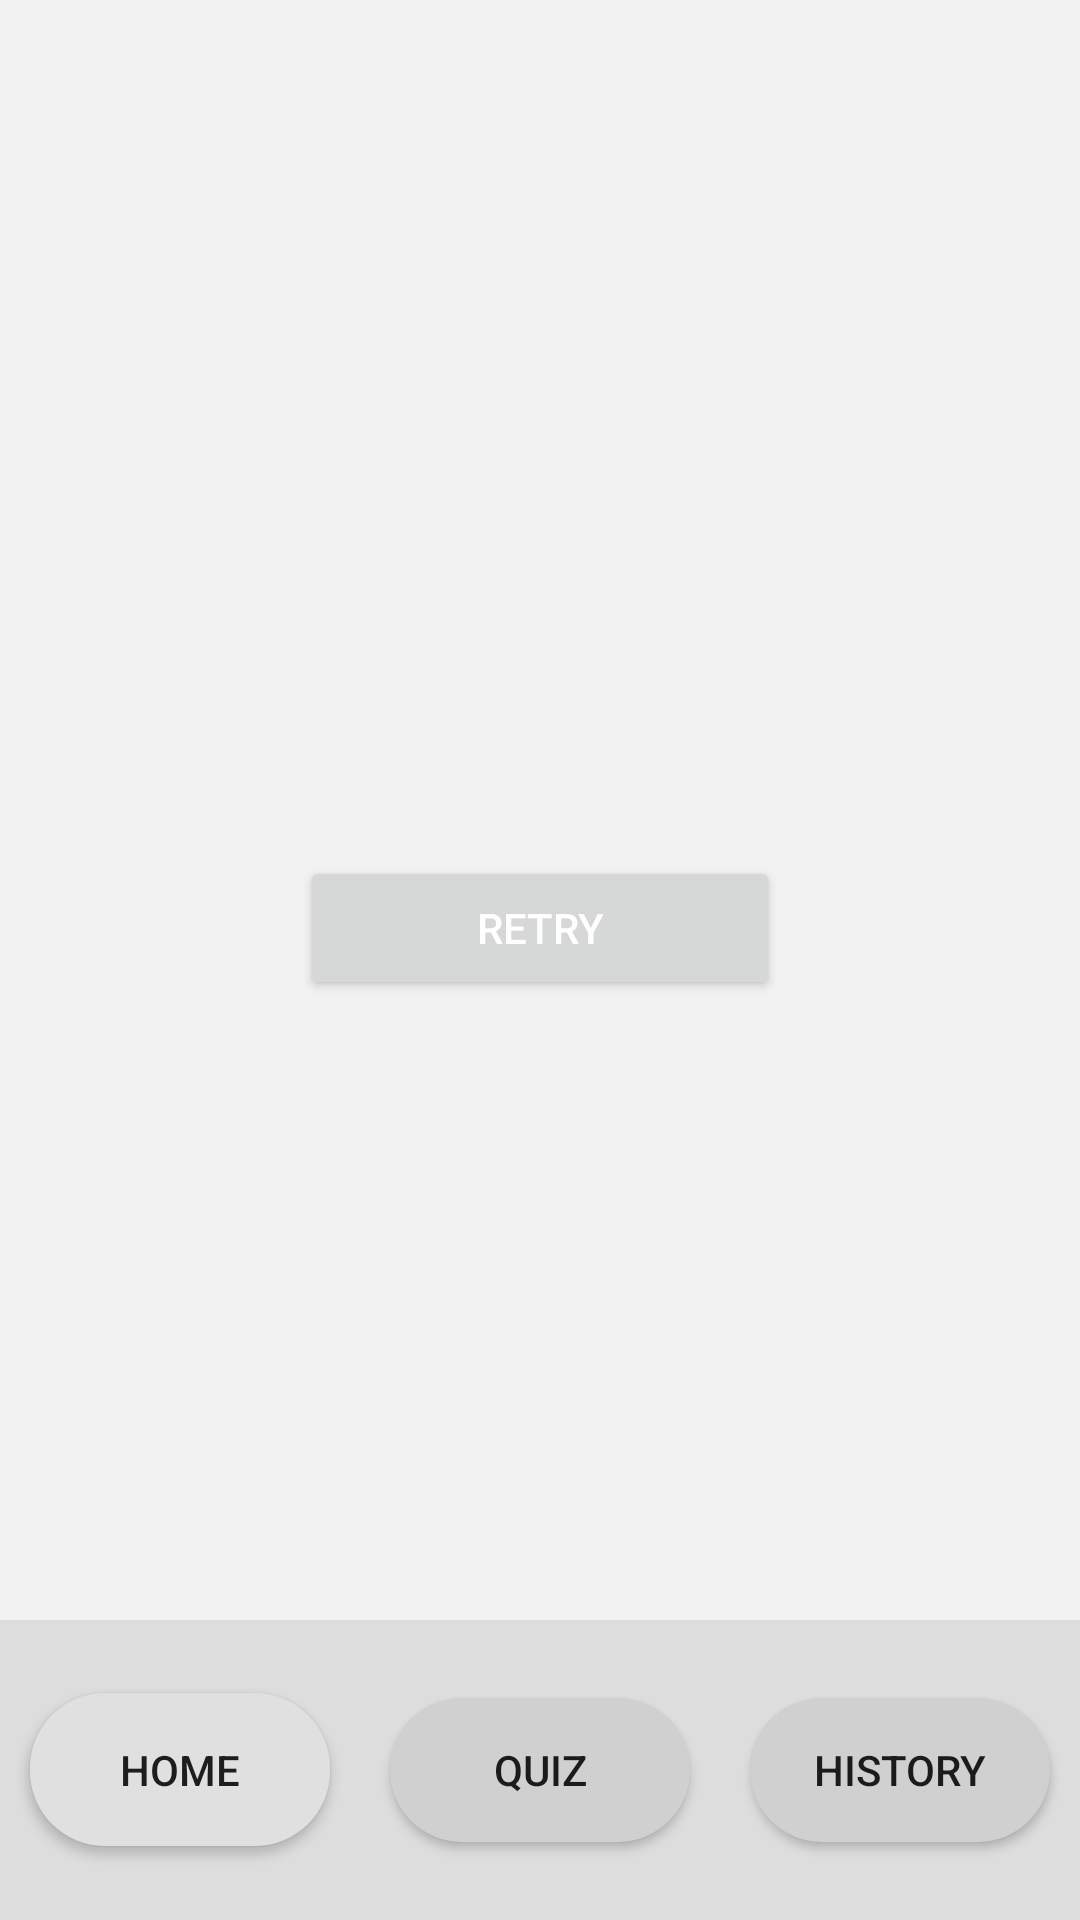

Reconstruct the res/layout file that produces this screen, plus the resources it refers to.
<!-- AndroidManifest.xml: application theme Theme.Personal_Expense_Tracker -->
<!-- res/layout/activity_result.xml -->
<androidx.constraintlayout.widget.ConstraintLayout xmlns:android="http://schemas.android.com/apk/res/android"
    xmlns:app="http://schemas.android.com/apk/res-auto"
    android:layout_width="match_parent"
    android:layout_height="match_parent"
    android:background="#F2F2F2">
<LinearLayout
    xmlns:android="http://schemas.android.com/apk/res/android"
    android:id="@+id/rootLayout"
    android:orientation="vertical"
    android:gravity="center_horizontal"
    android:padding="24dp"
    android:layout_width="match_parent"
    android:layout_height="match_parent">

    <TextView
        android:id="@+id/txtQuizTitle"
        android:textSize="22sp"
        android:textStyle="bold"
        android:layout_marginBottom="32dp"
        android:layout_width="wrap_content"
        android:layout_height="wrap_content" />

    <LinearLayout
        android:id="@+id/resultBox"
        android:layout_width="match_parent"
        android:layout_height="160dp"
        android:gravity="center"
        android:layout_marginBottom="40dp">

        <TextView
            android:id="@+id/txtScore"
            android:textSize="20sp"
            android:textStyle="bold"
            android:layout_width="wrap_content"
            android:layout_height="wrap_content"/>
    </LinearLayout>

    <Button
        android:id="@+id/btnRetry"
        android:text="Retry"
        android:textColor="#FFFFFF"
        android:layout_width="160dp"
        android:layout_height="48dp"
        android:layout_marginBottom="60dp"/>
</LinearLayout>

<LinearLayout
android:id="@+id/bottomNav"
android:layout_width="0dp"
android:layout_height="100dp"
android:orientation="horizontal"
android:gravity="center"
android:background="#DDDDDD"
app:layout_constraintBottom_toBottomOf="parent"
app:layout_constraintStart_toStartOf="parent"
app:layout_constraintEnd_toEndOf="parent">

<Button
    android:id="@+id/btnHome"
    android:layout_width="0dp"
    android:layout_height="wrap_content"
    android:text="Home"
    android:background="@drawable/rounded_bottom_button"
    android:layout_weight="1"
    android:layout_margin="10dp" />

<Button
    android:id="@+id/btnQuiz"
    android:layout_width="0dp"
    android:layout_height="wrap_content"
    android:text="Quiz"
    android:background="@drawable/nav_item_round"
    android:layout_weight="1"
    android:layout_margin="10dp" />

<Button
    android:id="@+id/btnHistory"
    android:layout_width="0dp"
    android:layout_height="wrap_content"
    android:text="History"
    android:background="@drawable/nav_item_round"
    android:layout_weight="1"
    android:layout_margin="10dp" />
</LinearLayout>
</androidx.constraintlayout.widget.ConstraintLayout>
<!-- resources referenced by this layout -->
<resources>
  <!-- drawable nav_item_round (drawable) -->
  <shape xmlns:android="http://schemas.android.com/apk/res/android"
      android:shape="rectangle">
  
      <solid android:color="#D0D0D0" />
      <corners android:radius="25dp" />
  </shape>
  <!-- drawable rounded_bottom_button (drawable) -->
  <shape xmlns:android="http://schemas.android.com/apk/res/android"
      android:shape="rectangle">
  
      <solid android:color="#E0E0E0"
          />
      <corners android:radius="25dp" />
      <padding
          android:left="16dp"
          android:top="16dp"
          android:right="16dp"
          android:bottom="16dp" />
  
  </shape>
  <style name="Theme.Personal_Expense_Tracker" parent="Theme.AppCompat.Light.NoActionBar">
          
          <item name="colorPrimary">@color/purple_500</item>
          <item name="colorPrimaryVariant">@color/purple_700</item>
          <item name="colorOnPrimary">@color/white</item>
          
          <item name="colorSecondary">@color/teal_200</item>
          <item name="colorSecondaryVariant">@color/teal_700</item>
          <item name="colorOnSecondary">@color/black</item>
          
          <item name="android:statusBarColor">?attr/colorPrimaryVariant</item>
          
      </style>
  <color name="purple_500">#FF6200EE</color>
  <color name="purple_700">#FF3700B3</color>
  <color name="white">#FFFFFFFF</color>
  <color name="teal_200">#FF03DAC5</color>
  <color name="teal_700">#FF018786</color>
  <color name="black">#FF000000</color>
</resources>
